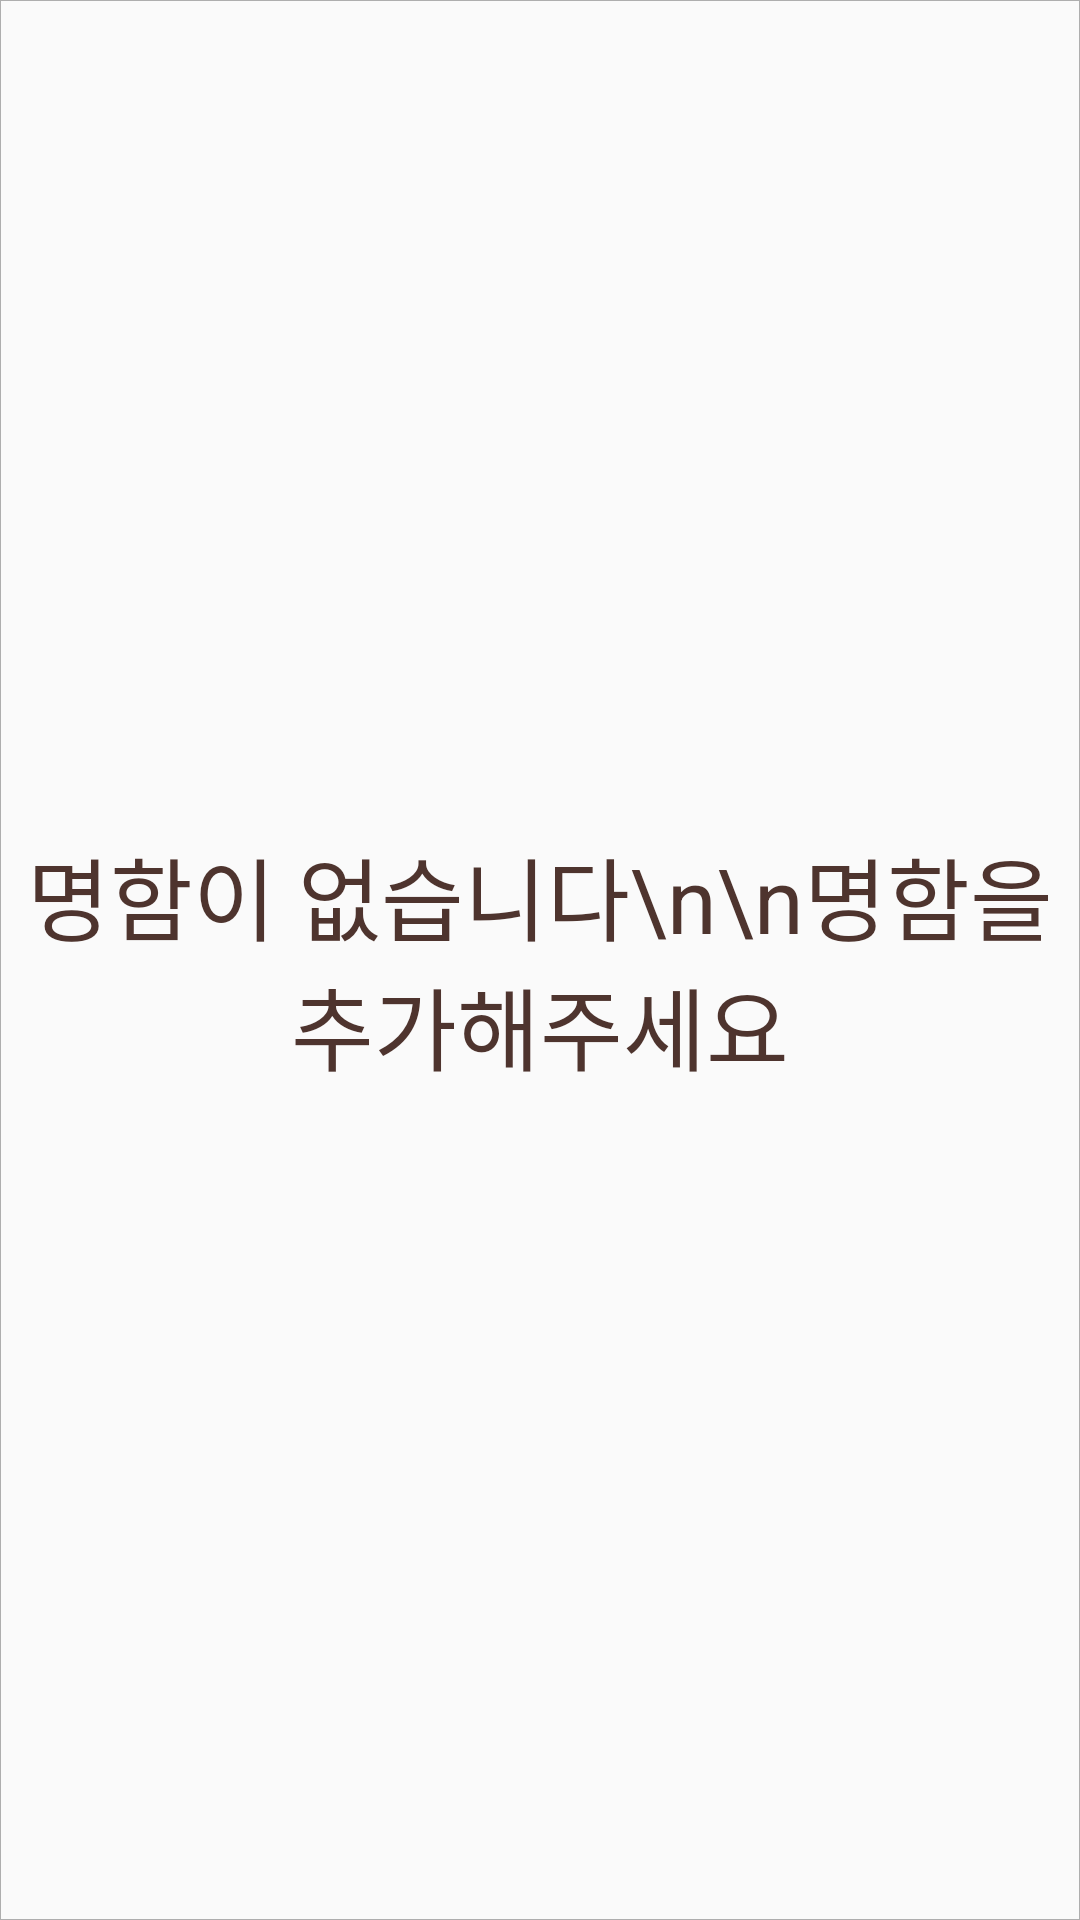

Here is an Android app screen rendered from its layout file. Give the layout XML and the strings, colors and styles it references.
<!-- AndroidManifest.xml: application theme AppTheme -->
<!-- res/layout/activity_my_card_list_view.xml -->
<?xml version="1.0" encoding="utf-8"?>
<layout xmlns:android="http://schemas.android.com/apk/res/android"
    xmlns:app="http://schemas.android.com/apk/res-auto"
    xmlns:tools="http://schemas.android.com/tools"
    tools:context=".views.MyCardListView">

    <data>
        <variable
            name="viewModel"
            type="com.project.namecard.viewModels.MyCardListViewModel" />
    </data>

    <LinearLayout
        android:layout_width="match_parent"
        android:layout_height="match_parent"
        android:orientation="vertical">
        <TextView
            android:id="@+id/MyCardListText"
            android:text="명함이 없습니다\n\n명함을 추가해주세요"
            android:textSize="30dp"
            android:gravity="center"
            android:layout_width="match_parent"
            android:layout_height="match_parent"
            android:background="@drawable/image_box"/>

        <androidx.recyclerview.widget.RecyclerView
            android:id="@+id/MyCardList"
            android:layout_width="match_parent"
            android:layout_height="match_parent"
            android:orientation="vertical"
            android:visibility="gone"/>

    </LinearLayout>

</layout>
<!-- resources referenced by this layout -->
<resources>
  <!-- drawable image_box (drawable) -->
  <?xml version="1.0" encoding="utf-8"?>
  <shape xmlns:android="http://schemas.android.com/apk/res/android">
      <solid android:color="#0fff"/>
      <stroke
          android:width="1px" android:color="#AEAEAE"/>
      <padding
          android:left="1px"
          android:top="1px"
          android:right="1px"
          android:bottom="1px"/>
  </shape>
  <style name="AppTheme" parent="Theme.MaterialComponents.Light.DarkActionBar.Bridge">
  
          <item name="colorPrimaryDark">#BCAAA4</item>
  
          <item name="colorPrimary">#D7CCC8</item>
  
          <item name="colorAccent">#D7CCC8</item>
  
          <item name="colorControlHighlight">#4E342E</item>
  
          <item name="colorControlNormal">#37474F</item>
  
          <item name="android:textColor">#4E342E</item>
  
          <item name="titleTextColor">#4E342E</item>
  
          <item name="android:buttonCornerRadius">10dp</item>
      </style>
</resources>
